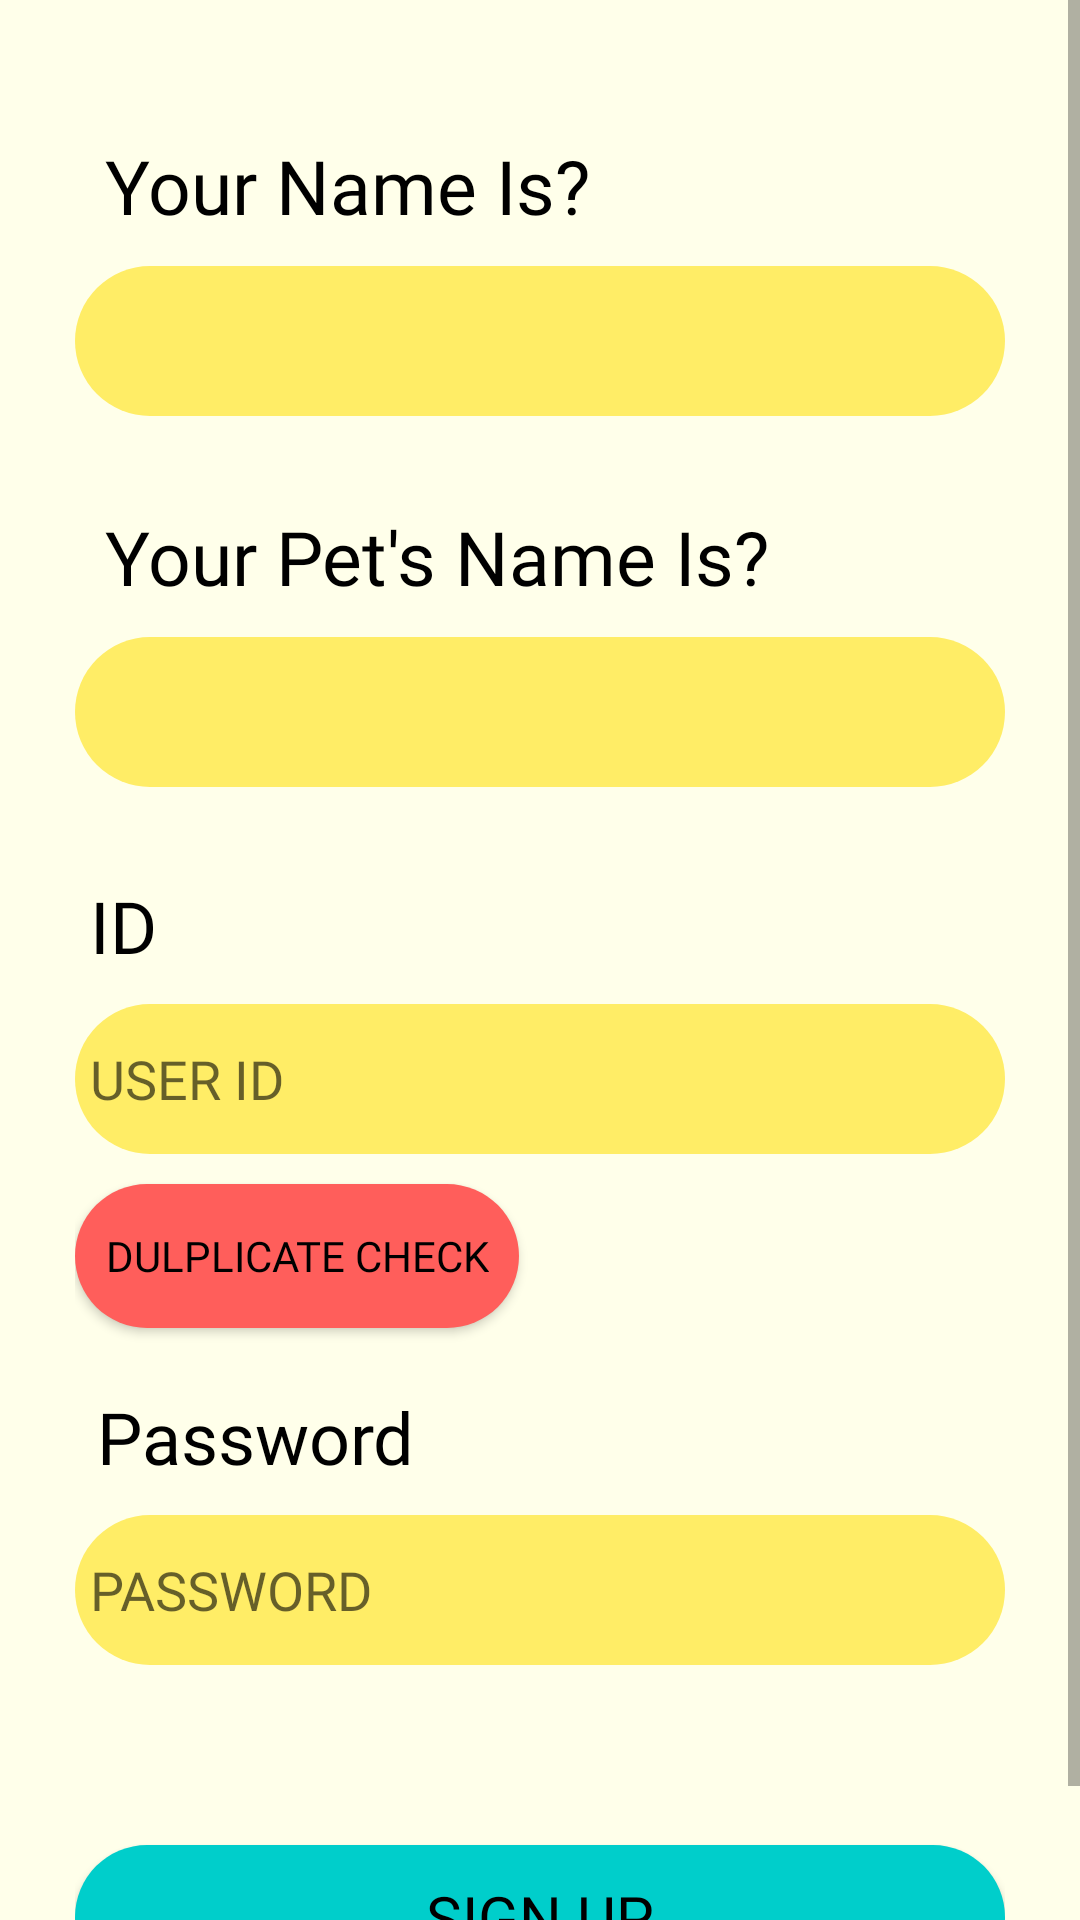

Write the Android layout XML for this screen, with the resource values it uses.
<!-- AndroidManifest.xml: application theme Theme.PET -->
<!-- res/layout/activity_signup.xml -->
<?xml version="1.0" encoding="utf-8"?>
<ScrollView xmlns:android="http://schemas.android.com/apk/res/android"
    xmlns:app="http://schemas.android.com/apk/res-auto"
    xmlns:tools="http://schemas.android.com/tools"
    android:layout_width="match_parent"
    android:layout_height="match_parent"
    tools:context=".SignUpActivity">

    <LinearLayout
        android:layout_width="match_parent"
        android:layout_height="wrap_content"
        android:gravity="center"
        android:orientation="vertical"
        android:padding="25dp">



















        <TextView
            android:layout_width="match_parent"
            android:layout_height="wrap_content"
            android:layout_marginTop="20dp"
            android:layout_marginBottom="10dp"
            android:layout_marginHorizontal="10dp"
            android:fontFamily="@font/hanuman_regular"
            android:text="Your Name Is?"
            android:textSize="25sp" />

        <EditText
            android:id="@+id/signup_username"
            android:layout_width="match_parent"
            android:layout_height="50dp"
            android:layout_marginBottom="20dp"
            android:background="@drawable/yellow_rectangle"
            android:autofillHints="Pet Name"/>

        <TextView
            android:layout_width="match_parent"
            android:layout_height="wrap_content"
            android:layout_margin="10dp"
            android:fontFamily="@font/hanuman_regular"
            android:text="Your Pet's Name Is?"
            android:textSize="25sp" />

        <EditText
            android:id="@+id/signup_petname"
            android:layout_width="match_parent"
            android:layout_height="50dp"
            android:layout_marginBottom="30dp"
            android:background="@drawable/yellow_rectangle"
            android:autofillHints="Pet Name"/>


        <LinearLayout
            android:layout_width="match_parent"
            android:layout_height="wrap_content"
            android:orientation="vertical">

            <TextView
                android:layout_width="match_parent"
                android:layout_height="wrap_content"
                android:layout_marginStart="5dp"
                android:layout_marginBottom="10dp"
                android:fontFamily="@font/hanuman_regular"
                android:text="ID"
                android:textSize="24sp" />

            <EditText
                android:id="@+id/signup_id"
                android:layout_width="match_parent"
                android:layout_height="50dp"
                android:layout_marginBottom="10dp"
                android:background="@drawable/yellow_rectangle"
                android:fontFamily="@font/hanuman_regular"
                android:hint="USER ID"/>

            <Button
                android:id="@+id/dupliBtn"
                android:layout_width="wrap_content"
                android:layout_height="wrap_content"
                android:layout_marginBottom="20dp"
                android:background="@drawable/red_button"
                android:fontFamily="@font/hanuman_regular"
                android:padding="10dp"
                android:text="Dulplicate Check"/>

        </LinearLayout>

        <TextView
            android:layout_width="match_parent"
            android:layout_height="wrap_content"
            android:layout_marginStart="5dp"
            android:layout_marginBottom="10dp"
            android:fontFamily="@font/hanuman_regular"
            android:text="Password"
            android:textSize="24sp"/>

        <EditText
            android:id="@+id/signup_password"
            android:layout_width="match_parent"
            android:layout_height="50dp"
            android:layout_marginBottom="60dp"
            android:background="@drawable/yellow_rectangle"
            android:fontFamily="@font/hanuman_regular"
            android:hint="PASSWORD"/>


        <androidx.appcompat.widget.AppCompatButton
            android:id="@+id/signupBtn"
            android:layout_width="match_parent"
            android:layout_height="wrap_content"
            android:background="@drawable/green_button"
            android:fontFamily="@font/hanuman_regular"
            android:text="Sign Up"
            android:textSize="20dp" />

    </LinearLayout>

</ScrollView>
<!-- resources referenced by this layout -->
<resources>
  <color name="Ivory">#FFFFEA</color>
  <!-- drawable green_button (drawable) -->
  <?xml version="1.0" encoding="utf-8"?>
  <selector xmlns:android="http://schemas.android.com/apk/res/android">
      <item
          android:state_enabled="true"
          android:drawable="@drawable/green_rectangle">
      </item>
      <item
          android:state_enabled="false"
          android:drawable="@drawable/green_rectangle_disable">
      </item>
  
  </selector>
  <!-- drawable red_button (drawable) -->
  <?xml version="1.0" encoding="utf-8"?>
  <selector xmlns:android="http://schemas.android.com/apk/res/android">
      <item
          android:drawable="@drawable/red_rectangle"
          android:state_enabled="true"></item>
      <item
          android:drawable="@drawable/red_rectangle_disable"
          android:state_enabled="false"></item>
  </selector>
  <!-- drawable red_ellipse: png bitmap (drawable, 6329 bytes) -->
  <!-- drawable yellow_rectangle (drawable) -->
  <?xml version="1.0" encoding="utf-8"?>
  <shape xmlns:android="http://schemas.android.com/apk/res/android"
      android:shape="rectangle">
      <solid android:color="@color/Maize"/>
  
      <corners android:radius="25dp"/>
      <padding android:bottom="5dp"
          android:top="5dp"
          android:left="5dp"
          android:right="5dp"/>
  
      
      
      
      
      
      
      
  
  </shape>
  <style name="Theme.PET" parent="Theme.AppCompat.DayNight.NoActionBar">
          
          <item name="colorPrimary">@color/Maize</item>
          <item name="colorPrimaryVariant">@color/DarkMaize</item>
          <item name="colorOnPrimary">@color/black</item>
          
          <item name="colorSecondary">@color/RobinEggBlue</item>
          <item name="colorSecondaryVariant">@color/DarkBlue</item>
          <item name="colorOnSecondary">@color/black</item>
          
          <item name="android:statusBarColor">?attr/colorPrimaryVariant</item>
          
          <item name="android:colorBackground">@color/Ivory</item>
          <item name="android:textColor">@color/black</item>
  
      </style>
  <!-- drawable green_rectangle (drawable) -->
  <?xml version="1.0" encoding="utf-8"?>
  <shape xmlns:android="http://schemas.android.com/apk/res/android"
      android:shape="rectangle">
      <solid android:color="@color/RobinEggBlue"/>
  
      <corners android:radius="25dp"/>
      <padding android:bottom="5dp"
          android:top="5dp"
          android:left="5dp"
          android:right="5dp"/>
  
  
  
  
  
  
  
  
  
  
  </shape>
  <!-- drawable green_rectangle_disable (drawable) -->
  <?xml version="1.0" encoding="utf-8"?>
  <shape xmlns:android="http://schemas.android.com/apk/res/android"
      android:shape="rectangle">
  
      <solid android:color="@color/DarkBlue"/>
  
      <corners android:radius="25dp"/>
      <padding android:bottom="5dp"
          android:top="5dp"
          android:left="5dp"
          android:right="5dp"/>
  </shape>
  <!-- drawable red_rectangle (drawable) -->
  <?xml version="1.0" encoding="utf-8"?>
  <shape xmlns:android="http://schemas.android.com/apk/res/android"
      android:shape="rectangle">
      <solid android:color="@color/Bittersweet"/>
      <corners android:radius="25dp"/>
  
  </shape>
  <!-- drawable red_rectangle_disable (drawable) -->
  <?xml version="1.0" encoding="utf-8"?>
  <shape xmlns:android="http://schemas.android.com/apk/res/android"
      android:shape="rectangle">
      <solid android:color="@color/DarkRed"/>
      <corners android:radius="25dp"/>
  </shape>
  <color name="Maize">#FFED66</color>
  <color name="DarkMaize">#BFB24C</color>
  <color name="black">#FF000000</color>
  <color name="RobinEggBlue">#00CECB</color>
  <color name="DarkBlue">#FF018786</color>
  <color name="Bittersweet">#FF5E5B</color>
  <color name="DarkRed">#BB4747</color>
</resources>
